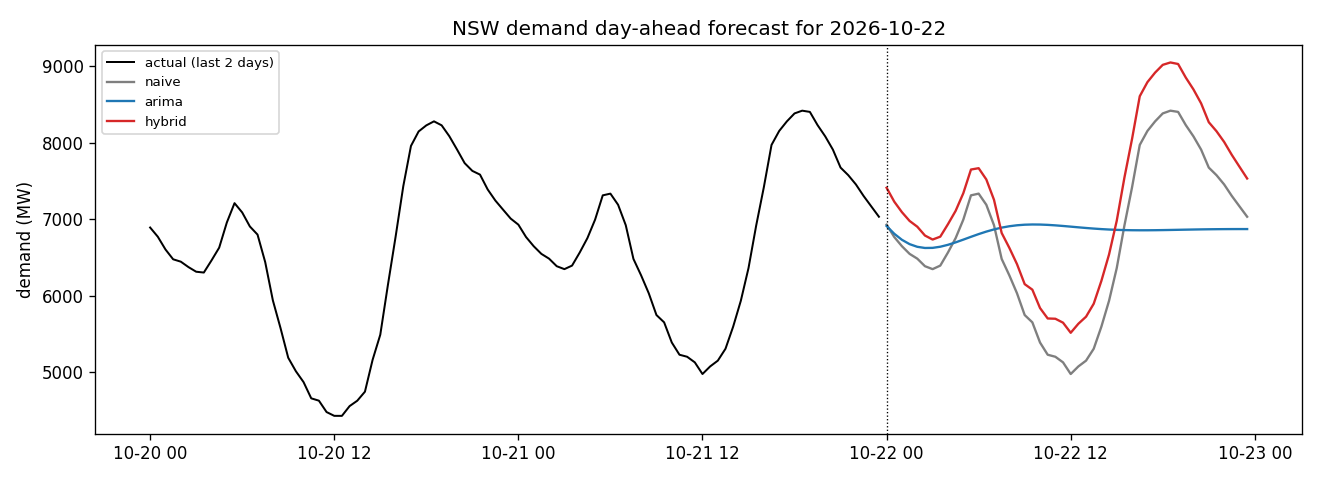

Data behind this chart, as committed beside it:
timestamp, temperature_fc, naive_pred, arima_pred, lstm_resid, hybrid_pred, issued_at, data_through, aemo_pd
2026-10-22 00:00:00, 16.8, 6931, 6913, 482.1, 7413, 2026-10-21T22:32:10, 2026-10-21, 6910
2026-10-22 00:30:00, 16.65, 6769, 6812, 462.2, 7231, 2026-10-21T22:32:10, 2026-10-21, 6752
2026-10-22 01:00:00, 16.5, 6649, 6733, 444.8, 7094, 2026-10-21T22:32:10, 2026-10-21, 6606
2026-10-22 01:30:00, 16.65, 6549, 6676, 430.4, 6979, 2026-10-21T22:32:10, 2026-10-21, 6483
2026-10-22 02:00:00, 16.8, 6487, 6641, 417.6, 6904, 2026-10-21T22:32:10, 2026-10-21, 6407
2026-10-22 02:30:00, 16.85, 6388, 6626, 400.9, 6789, 2026-10-21T22:32:10, 2026-10-21, 6366
2026-10-22 03:00:00, 16.9, 6350, 6627, 386.7, 6736, 2026-10-21T22:32:10, 2026-10-21, 6361
2026-10-22 03:30:00, 16.9, 6396, 6642, 378.3, 6774, 2026-10-21T22:32:10, 2026-10-21, 6414
2026-10-22 04:00:00, 16.9, 6567, 6667, 369.9, 6937, 2026-10-21T22:32:10, 2026-10-21, 6560
2026-10-22 04:30:00, 17.1, 6755, 6699, 356.3, 7111, 2026-10-21T22:32:10, 2026-10-21, 6728
2026-10-22 05:00:00, 17.3, 6996, 6735, 345.4, 7341, 2026-10-21T22:32:10, 2026-10-21, 7013
2026-10-22 05:30:00, 17.4, 7314, 6772, 337.5, 7651, 2026-10-21T22:32:10, 2026-10-21, 7266
2026-10-22 06:00:00, 17.5, 7336, 6807, 332.6, 7669, 2026-10-21T22:32:10, 2026-10-21, 7448
2026-10-22 06:30:00, 17.8, 7191, 6840, 330.9, 7522, 2026-10-21T22:32:10, 2026-10-21, 7531
2026-10-22 07:00:00, 18.1, 6924, 6869, 332.3, 7256, 2026-10-21T22:32:10, 2026-10-21, 7501
2026-10-22 07:30:00, 18.4, 6483, 6892, 339.2, 6822, 2026-10-21T22:32:10, 2026-10-21, 7310
2026-10-22 08:00:00, 18.7, 6268, 6910, 359.4, 6628, 2026-10-21T22:32:10, 2026-10-21, 7169
2026-10-22 08:30:00, 18.6, 6034, 6923, 381.1, 6415, 2026-10-21T22:32:10, 2026-10-21, 7083
2026-10-22 09:00:00, 18.5, 5750, 6930, 403.8, 6153, 2026-10-21T22:32:10, 2026-10-21, 7036
2026-10-22 09:30:00, 18.6, 5654, 6933, 427.1, 6081, 2026-10-21T22:32:10, 2026-10-21, 7074
2026-10-22 10:00:00, 18.7, 5391, 6932, 450.6, 5841, 2026-10-21T22:32:10, 2026-10-21, 7035
2026-10-22 10:30:00, 19.05, 5231, 6928, 474, 5705, 2026-10-21T22:32:10, 2026-10-21, 6939
2026-10-22 11:00:00, 19.4, 5204, 6922, 496.7, 5701, 2026-10-21T22:32:10, 2026-10-21, 6832
2026-10-22 11:30:00, 19.95, 5131, 6914, 518.5, 5650, 2026-10-21T22:32:10, 2026-10-21, 6617
2026-10-22 12:00:00, 20.5, 4979, 6905, 539, 5518, 2026-10-21T22:32:10, 2026-10-21, 6412
2026-10-22 12:30:00, 20.7, 5078, 6896, 557.8, 5636, 2026-10-21T22:32:10, 2026-10-21, 6258
2026-10-22 13:00:00, 20.9, 5154, 6887, 574.6, 5728, 2026-10-21T22:32:10, 2026-10-21, 6155
2026-10-22 13:30:00, 20.9, 5309, 6880, 588.4, 5897, 2026-10-21T22:32:10, 2026-10-21, 6072
2026-10-22 14:00:00, 20.9, 5598, 6873, 598.3, 6196, 2026-10-21T22:32:10, 2026-10-21, 6156
2026-10-22 14:30:00, 20.8, 5937, 6867, 605.5, 6542, 2026-10-21T22:32:10, 2026-10-21, 6386
2026-10-22 15:00:00, 20.7, 6363, 6863, 617.9, 6981, 2026-10-21T22:32:10, 2026-10-21, 6661
2026-10-22 15:30:00, 20.5, 6919, 6860, 626.1, 7545, 2026-10-21T22:32:10, 2026-10-21, 7033
2026-10-22 16:00:00, 20.3, 7421, 6858, 632.2, 8053, 2026-10-21T22:32:10, 2026-10-21, 7375
2026-10-22 16:30:00, 19.95, 7973, 6857, 636.2, 8609, 2026-10-21T22:32:10, 2026-10-21, 7801
2026-10-22 17:00:00, 19.6, 8155, 6857, 638, 8793, 2026-10-21T22:32:10, 2026-10-21, 8060
2026-10-22 17:30:00, 19.5, 8280, 6858, 637.5, 8918, 2026-10-21T22:32:10, 2026-10-21, 8250
2026-10-22 18:00:00, 19.4, 8385, 6860, 634.9, 9019, 2026-10-21T22:32:10, 2026-10-21, 8266
2026-10-22 18:30:00, 19.3, 8421, 6862, 630, 9051, 2026-10-21T22:32:10, 2026-10-21, 8304
2026-10-22 19:00:00, 19.2, 8405, 6864, 626, 9031, 2026-10-21T22:32:10, 2026-10-21, 8250
2026-10-22 19:30:00, 18.95, 8232, 6865, 621, 8853, 2026-10-21T22:32:10, 2026-10-21, 8132
2026-10-22 20:00:00, 18.7, 8085, 6867, 613.8, 8698, 2026-10-21T22:32:10, 2026-10-21, 7994
2026-10-22 20:30:00, 18.75, 7912, 6869, 604.4, 8516, 2026-10-21T22:32:10, 2026-10-21, 7796
2026-10-22 21:00:00, 18.8, 7676, 6870, 593.1, 8270, 2026-10-21T22:32:10, 2026-10-21, 7685
2026-10-22 21:30:00, 18.85, 7578, 6872, 574.6, 8152, 2026-10-21T22:32:10, 2026-10-21, 7534
2026-10-22 22:00:00, 18.9, 7457, 6872, 555.6, 8012, 2026-10-21T22:32:10, 2026-10-21, 7427
2026-10-22 22:30:00, 18.95, 7306, 6873, 536.6, 7843, 2026-10-21T22:32:10, 2026-10-21, 7287
2026-10-22 23:00:00, 19.0, 7170, 6873, 517.8, 7688, 2026-10-21T22:32:10, 2026-10-21, 7151
2026-10-22 23:30:00, 19.0, 7034, 6873, 499.6, 7534, 2026-10-21T22:32:10, 2026-10-21, 7018
